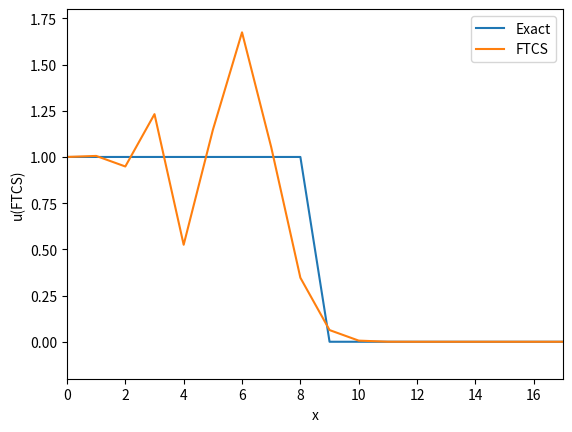

Python code for this plot:
import numpy as np
import matplotlib.pyplot as plt

# mesh number
Num_stencil_x = 18
x_array = np.arange(Num_stencil_x)

# set initial u_{0}
boundary_l = 1.0
boundary_r = 0.0
u_array = np.where((x_array > 5), boundary_r, boundary_l)

# time step 
Time_step = 6

# Delta x 
Delta_x = max(x_array) / (Num_stencil_x-1)

# velocity
C = 1
# time step
Delta_t = 0.5
# CFL number
CFL = C * Delta_t / Delta_x

total_movement = C * Delta_t * (Time_step+1)
exact_u_array = np.where((x_array >= 5 + total_movement), boundary_r, boundary_l)

u_ftcs = u_array.copy()

# start time-marching method for FTCS
for n in range(Time_step):
    u_old = u_ftcs.copy()
    for j in range(1,Num_stencil_x-1):
        u_ftcs[j] = u_old[j] - 0.5 * CFL * (u_old[j+1] - u_old[j-1])

# post processing 
plt.plot(x_array, exact_u_array, label="Exact")
plt.plot(x_array, u_ftcs, label="FTCS")
plt.legend(loc="upper right")
plt.xlabel("x")
plt.ylabel("u(FTCS)")
plt.xlim(0, max(x_array))
plt.ylim(-0.2,1.8)

plt.show()
